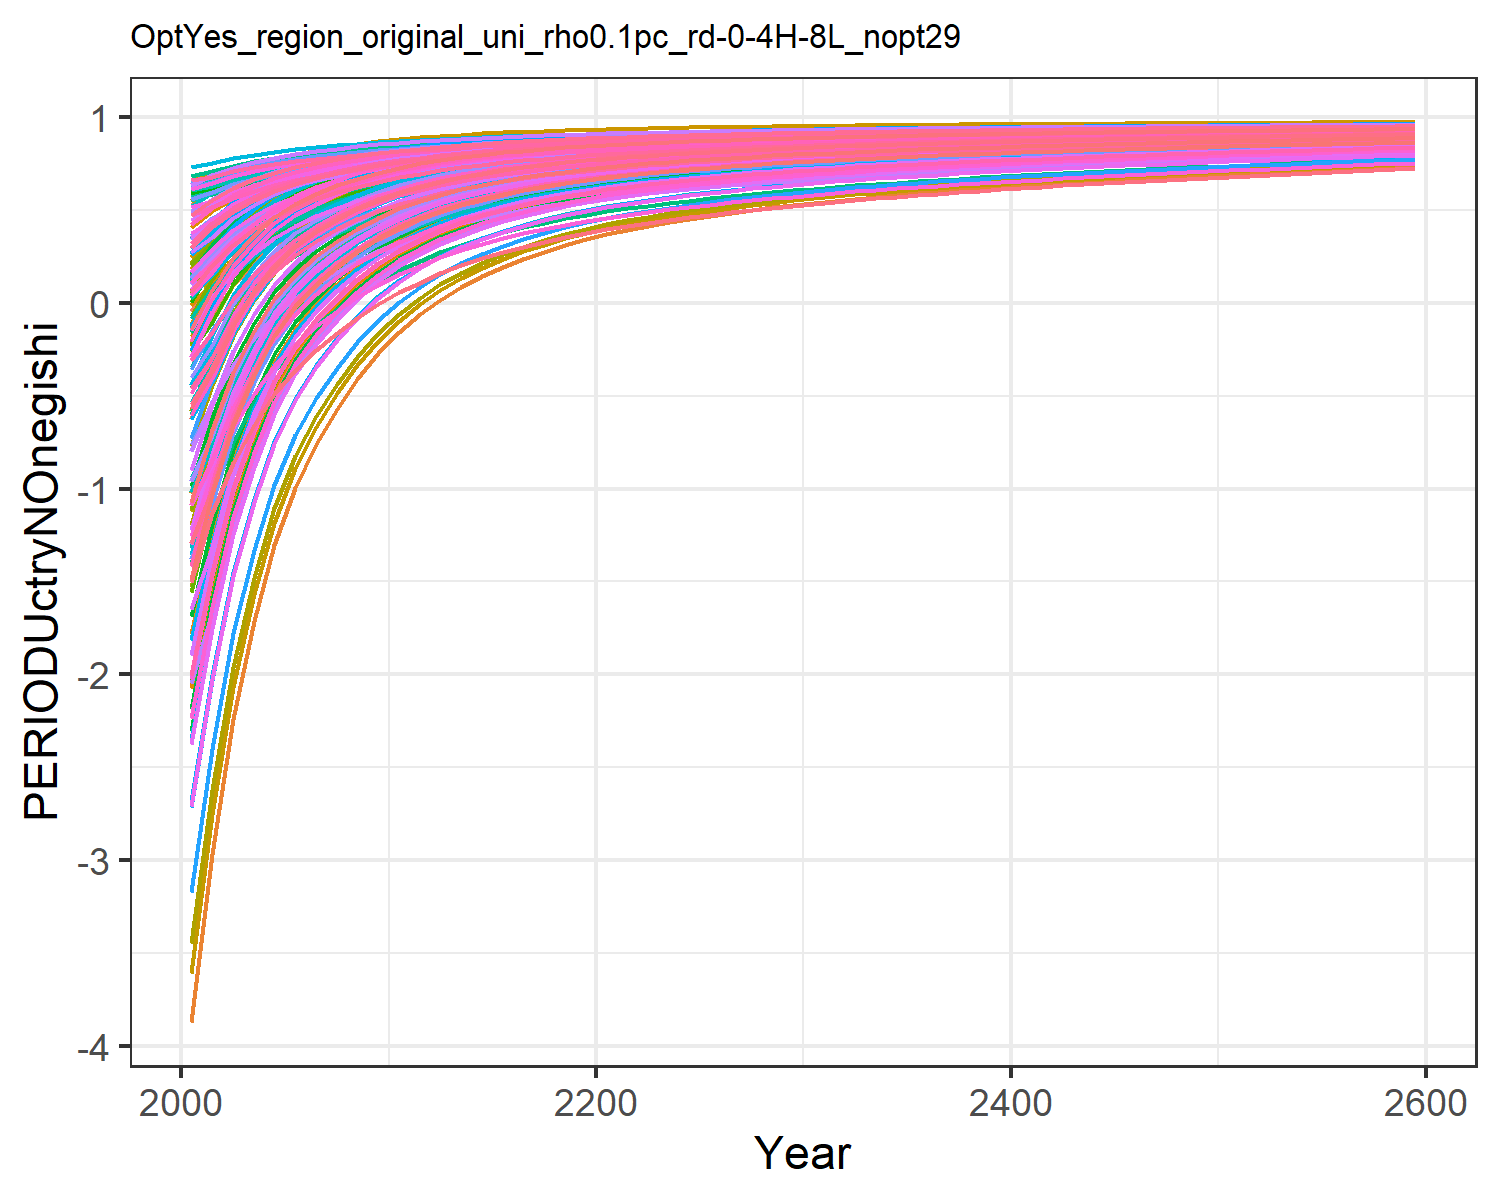

The table this chart was drawn from, first rows:
-1.8927983449656178, -0.6237056291404299, -0.04560242856733998, 0.5239057545132222, 0.2936834778693437, -0.20928471559883555, 0.6022118793093816, 0.6234176394646384, 0.10168237958624993, -3.8711406639901638, 0.6063095311513966, -1.7827421327198998, -2.073021025695289, -1.0233953453663824, 0.1793036335423146, 0.4090240248828664, 0.4238419089047091, -0.012768122942178328, 0.13792971749105953, -0.1104840848162949, -0.17869051210934828, 0.18316200428395235, 0.2471950601394507, 0.5465404302448403
-1.528, -0.3238, 0.075, 0.5938, 0.4025, -0.06917, 0.6372, 0.6514, 0.2053, -2.969, 0.6354, -1.269, -1.506, -0.77, 0.2742, 0.4958, 0.5123, 0.1044, 0.2379, 0.05987, 0.002849, 0.3086, 0.3627, 0.6033
-1.067, -0.08074, 0.2171, 0.6456, 0.4868, 0.09556, 0.6724, 0.6877, 0.3273, -2.24, 0.6733, -0.8532, -1.046, -0.4487, 0.3858, 0.56, 0.5809, 0.2423, 0.3554, 0.1919, 0.1436, 0.4059, 0.4522, 0.6752
-0.7335, 0.09422, 0.3214, 0.6844, 0.5503, 0.2166, 0.6996, 0.7154, 0.417, -1.714, 0.7022, -0.5537, -0.7156, -0.2165, 0.4678, 0.6082, 0.6325, 0.3436, 0.4418, 0.2914, 0.2496, 0.4791, 0.5196, 0.7272
-0.48, 0.2304, 0.4018, 0.7156, 0.5999, 0.3097, 0.7214, 0.7379, 0.486, -1.305, 0.7257, -0.3204, -0.4579, -0.03966, 0.5309, 0.6468, 0.6728, 0.4215, 0.5082, 0.369, 0.3323, 0.5363, 0.5722, 0.7669
-0.2857, 0.3338, 0.4679, 0.7405, 0.6393, 0.3863, 0.7398, 0.7567, 0.5428, -0.9946, 0.7453, -0.1431, -0.262, 0.0961, 0.5828, 0.6778, 0.705, 0.4856, 0.5627, 0.431, 0.3982, 0.5819, 0.6142, 0.7973
-0.1349, 0.4121, 0.5228, 0.7608, 0.6717, 0.4498, 0.7552, 0.7727, 0.5901, -0.7594, 0.762, -0.008752, -0.1136, 0.2017, 0.626, 0.703, 0.7313, 0.5389, 0.6081, 0.4818, 0.4522, 0.6193, 0.6487, 0.821
-0.01482, 0.4754, 0.5681, 0.7783, 0.6981, 0.5021, 0.7686, 0.7858, 0.629, -0.5694, 0.7758, 0.0999, 0.006513, 0.2858, 0.6615, 0.7248, 0.7529, 0.5827, 0.6453, 0.5234, 0.4962, 0.6498, 0.6769, 0.8398
0.08772, 0.5281, 0.6058, 0.7938, 0.7214, 0.5456, 0.7809, 0.798, 0.6614, -0.411, 0.7885, 0.1906, 0.1068, 0.3579, 0.6911, 0.744, 0.7719, 0.6191, 0.6763, 0.5601, 0.5351, 0.6768, 0.7018, 0.856
0.1744, 0.5743, 0.6364, 0.808, 0.7413, 0.5809, 0.7912, 0.8082, 0.6877, -0.2722, 0.7992, 0.2701, 0.1946, 0.419, 0.7151, 0.7617, 0.7883, 0.6487, 0.7014, 0.5916, 0.5684, 0.7, 0.7231, 0.8697
0.2459, 0.6127, 0.6625, 0.8207, 0.7588, 0.611, 0.8006, 0.8174, 0.7101, -0.1569, 0.8088, 0.3361, 0.2677, 0.4693, 0.7355, 0.7774, 0.8026, 0.6739, 0.7229, 0.6192, 0.5975, 0.7202, 0.7418, 0.881
0.3104, 0.6441, 0.6847, 0.8299, 0.7727, 0.6366, 0.8085, 0.8251, 0.7293, -0.06269, 0.8169, 0.3901, 0.3274, 0.5147, 0.753, 0.7889, 0.814, 0.6954, 0.7411, 0.6413, 0.6207, 0.7364, 0.7568, 0.8912
0.3605, 0.6703, 0.7059, 0.8397, 0.7868, 0.661, 0.8173, 0.8336, 0.7474, 0.01588, 0.8258, 0.4351, 0.3772, 0.5501, 0.7696, 0.8011, 0.8256, 0.7158, 0.7585, 0.6636, 0.6443, 0.7528, 0.7719, 0.8991
0.4041, 0.6928, 0.7238, 0.848, 0.7988, 0.6816, 0.8248, 0.8408, 0.7628, 0.08331, 0.8334, 0.4738, 0.4199, 0.5808, 0.7836, 0.8114, 0.8354, 0.7332, 0.7732, 0.6825, 0.6642, 0.7667, 0.7847, 0.906
0.4419, 0.7122, 0.7393, 0.8552, 0.8091, 0.6995, 0.8314, 0.8472, 0.7761, 0.1416, 0.84, 0.5072, 0.4569, 0.6074, 0.7957, 0.8203, 0.8439, 0.7481, 0.7859, 0.6989, 0.6815, 0.7787, 0.7958, 0.912
0.4749, 0.729, 0.7528, 0.8616, 0.8182, 0.715, 0.8373, 0.8529, 0.7878, 0.1922, 0.8459, 0.5362, 0.489, 0.6307, 0.8063, 0.8282, 0.8513, 0.7612, 0.797, 0.7132, 0.6967, 0.7893, 0.8056, 0.9172
0.5038, 0.7438, 0.7647, 0.8672, 0.8263, 0.7288, 0.8426, 0.858, 0.798, 0.2366, 0.8513, 0.5616, 0.5171, 0.6511, 0.8157, 0.8353, 0.8579, 0.7727, 0.8068, 0.726, 0.7102, 0.7986, 0.8143, 0.9218
0.5293, 0.7568, 0.7753, 0.8723, 0.8335, 0.741, 0.8475, 0.8626, 0.8072, 0.2757, 0.8562, 0.584, 0.5418, 0.669, 0.824, 0.8416, 0.8639, 0.783, 0.8155, 0.7375, 0.7222, 0.807, 0.822, 0.9258
0.5519, 0.7684, 0.7848, 0.877, 0.84, 0.752, 0.852, 0.8669, 0.8153, 0.3103, 0.8607, 0.6039, 0.5638, 0.6849, 0.8315, 0.8474, 0.8692, 0.7921, 0.8233, 0.7478, 0.7331, 0.8146, 0.829, 0.9294
0.5721, 0.7786, 0.7934, 0.8812, 0.8459, 0.7618, 0.8561, 0.8709, 0.8227, 0.3411, 0.8648, 0.6215, 0.5833, 0.6991, 0.8382, 0.8526, 0.874, 0.8004, 0.8303, 0.7571, 0.7429, 0.8214, 0.8353, 0.9326
0.5896, 0.7876, 0.801, 0.8849, 0.8512, 0.7707, 0.86, 0.8745, 0.8293, 0.368, 0.8686, 0.6369, 0.6003, 0.7114, 0.8442, 0.8572, 0.8783, 0.8078, 0.8366, 0.7653, 0.7517, 0.8275, 0.8409, 0.9354
0.6052, 0.7955, 0.808, 0.8883, 0.8559, 0.7787, 0.8636, 0.8779, 0.8352, 0.3918, 0.8722, 0.6505, 0.6154, 0.7224, 0.8496, 0.8614, 0.8822, 0.8145, 0.8423, 0.7728, 0.7595, 0.833, 0.846, 0.9378
0.6196, 0.8025, 0.8143, 0.8915, 0.8603, 0.786, 0.867, 0.8811, 0.8407, 0.4129, 0.8755, 0.6626, 0.6288, 0.7325, 0.8546, 0.8654, 0.8858, 0.8207, 0.8475, 0.7798, 0.7669, 0.8381, 0.8507, 0.9401
0.6329, 0.8091, 0.8202, 0.8945, 0.8644, 0.7928, 0.8702, 0.8841, 0.8458, 0.4328, 0.8787, 0.674, 0.6414, 0.7418, 0.8592, 0.8691, 0.8892, 0.8264, 0.8524, 0.7863, 0.7738, 0.8429, 0.8551, 0.9422
0.6451, 0.8153, 0.8257, 0.8973, 0.8683, 0.7991, 0.8732, 0.8869, 0.8505, 0.4513, 0.8816, 0.6846, 0.6531, 0.7503, 0.8635, 0.8726, 0.8923, 0.8316, 0.8568, 0.7924, 0.7802, 0.8473, 0.8592, 0.9441
0.6566, 0.821, 0.8308, 0.9, 0.872, 0.805, 0.8761, 0.8896, 0.8549, 0.4687, 0.8845, 0.6945, 0.6641, 0.7585, 0.8675, 0.876, 0.8954, 0.8366, 0.8611, 0.7982, 0.7864, 0.8516, 0.8632, 0.9459
0.6672, 0.8264, 0.8355, 0.9026, 0.8754, 0.8105, 0.8789, 0.8922, 0.8589, 0.4847, 0.8872, 0.7037, 0.6742, 0.7659, 0.8712, 0.8792, 0.8982, 0.8412, 0.8649, 0.8036, 0.7921, 0.8556, 0.8669, 0.9476
0.6769, 0.8313, 0.8399, 0.905, 0.8786, 0.8155, 0.8815, 0.8946, 0.8627, 0.4995, 0.8897, 0.7122, 0.6836, 0.7727, 0.8747, 0.8821, 0.9008, 0.8454, 0.8686, 0.8087, 0.7974, 0.8593, 0.8703, 0.9491
0.6859, 0.8359, 0.844, 0.9072, 0.8816, 0.8203, 0.8839, 0.8969, 0.8662, 0.5133, 0.8921, 0.7201, 0.6923, 0.779, 0.8779, 0.8849, 0.9032, 0.8494, 0.8719, 0.8134, 0.8024, 0.8628, 0.8735, 0.9506
0.6942, 0.8401, 0.8479, 0.9093, 0.8844, 0.8247, 0.8863, 0.8991, 0.8696, 0.5261, 0.8944, 0.7274, 0.7004, 0.7848, 0.8809, 0.8875, 0.9055, 0.8531, 0.8751, 0.8178, 0.8071, 0.866, 0.8765, 0.9519
0.7021, 0.8442, 0.8516, 0.9113, 0.8871, 0.829, 0.8886, 0.9012, 0.8727, 0.5383, 0.8966, 0.7343, 0.7081, 0.7903, 0.8838, 0.8901, 0.9077, 0.8567, 0.8782, 0.8221, 0.8116, 0.8692, 0.8794, 0.9531
0.7096, 0.848, 0.8551, 0.9133, 0.8897, 0.8331, 0.8908, 0.9033, 0.8758, 0.5499, 0.8988, 0.7409, 0.7154, 0.7956, 0.8866, 0.8925, 0.9099, 0.8601, 0.8811, 0.8262, 0.816, 0.8722, 0.8822, 0.9543
0.7165, 0.8516, 0.8584, 0.9151, 0.8921, 0.8369, 0.8929, 0.9053, 0.8786, 0.5606, 0.9008, 0.7471, 0.7223, 0.8005, 0.8892, 0.8948, 0.9119, 0.8633, 0.8838, 0.83, 0.82, 0.875, 0.8848, 0.9554
0.7231, 0.8549, 0.8615, 0.9168, 0.8944, 0.8405, 0.8949, 0.9071, 0.8813, 0.5708, 0.9027, 0.7529, 0.7287, 0.805, 0.8916, 0.8969, 0.9137, 0.8663, 0.8863, 0.8337, 0.8239, 0.8777, 0.8872, 0.9564
0.7293, 0.8581, 0.8645, 0.9185, 0.8966, 0.8439, 0.8969, 0.9089, 0.8838, 0.5804, 0.9046, 0.7584, 0.7347, 0.8094, 0.894, 0.899, 0.9155, 0.8692, 0.8888, 0.8371, 0.8276, 0.8802, 0.8896, 0.9574
0.7352, 0.8611, 0.8673, 0.9201, 0.8987, 0.8472, 0.8988, 0.9106, 0.8863, 0.5895, 0.9064, 0.7636, 0.7405, 0.8135, 0.8962, 0.901, 0.9173, 0.8719, 0.8911, 0.8405, 0.8311, 0.8827, 0.8918, 0.9583
0.7408, 0.864, 0.87, 0.9217, 0.9008, 0.8503, 0.9006, 0.9123, 0.8886, 0.5981, 0.9082, 0.7685, 0.746, 0.8174, 0.8983, 0.9029, 0.9189, 0.8746, 0.8933, 0.8436, 0.8344, 0.885, 0.894, 0.9592
0.7462, 0.8668, 0.8726, 0.9232, 0.9027, 0.8533, 0.9023, 0.9139, 0.8908, 0.6064, 0.9098, 0.7732, 0.7512, 0.8212, 0.9003, 0.9048, 0.9205, 0.8771, 0.8955, 0.8467, 0.8377, 0.8872, 0.8961, 0.9601
0.7513, 0.8694, 0.8751, 0.9246, 0.9046, 0.8562, 0.904, 0.9155, 0.893, 0.6144, 0.9115, 0.7778, 0.7562, 0.8248, 0.9023, 0.9066, 0.922, 0.8795, 0.8975, 0.8497, 0.8408, 0.8894, 0.8981, 0.9609
0.7562, 0.8719, 0.8775, 0.926, 0.9064, 0.859, 0.9057, 0.917, 0.895, 0.622, 0.9131, 0.7821, 0.7611, 0.8282, 0.9042, 0.9083, 0.9235, 0.8818, 0.8995, 0.8525, 0.8438, 0.8915, 0.9, 0.9616
0.761, 0.8744, 0.8798, 0.9273, 0.9081, 0.8617, 0.9073, 0.9185, 0.897, 0.6293, 0.9146, 0.7863, 0.7657, 0.8315, 0.906, 0.91, 0.9249, 0.8841, 0.9014, 0.8553, 0.8468, 0.8935, 0.9019, 0.9624
0.7656, 0.8767, 0.8821, 0.9287, 0.9098, 0.8643, 0.9089, 0.9199, 0.899, 0.6364, 0.9161, 0.7904, 0.7702, 0.8347, 0.9078, 0.9116, 0.9263, 0.8862, 0.9033, 0.858, 0.8496, 0.8955, 0.9037, 0.9631
0.77, 0.879, 0.8843, 0.9299, 0.9115, 0.8668, 0.9104, 0.9213, 0.9009, 0.6433, 0.9176, 0.7943, 0.7745, 0.8378, 0.9095, 0.9132, 0.9277, 0.8884, 0.9051, 0.8606, 0.8523, 0.8974, 0.9055, 0.9638
0.7743, 0.8812, 0.8864, 0.9312, 0.9131, 0.8692, 0.9119, 0.9227, 0.9027, 0.6499, 0.919, 0.7981, 0.7787, 0.8408, 0.9112, 0.9147, 0.929, 0.8904, 0.9068, 0.8631, 0.855, 0.8993, 0.9072, 0.9645
0.7784, 0.8833, 0.8884, 0.9324, 0.9147, 0.8716, 0.9134, 0.924, 0.9044, 0.6563, 0.9204, 0.8017, 0.7828, 0.8437, 0.9128, 0.9162, 0.9303, 0.8924, 0.9085, 0.8655, 0.8576, 0.9011, 0.9088, 0.9651
0.7824, 0.8854, 0.8904, 0.9336, 0.9162, 0.8739, 0.9148, 0.9253, 0.9062, 0.6625, 0.9218, 0.8053, 0.7867, 0.8465, 0.9143, 0.9177, 0.9315, 0.8943, 0.9101, 0.8679, 0.8602, 0.9028, 0.9105, 0.9658
0.7863, 0.8874, 0.8924, 0.9347, 0.9176, 0.8761, 0.9162, 0.9266, 0.9078, 0.6686, 0.9231, 0.8088, 0.7905, 0.8492, 0.9159, 0.9191, 0.9327, 0.8962, 0.9117, 0.8703, 0.8626, 0.9045, 0.912, 0.9664
0.7901, 0.8893, 0.8943, 0.9358, 0.9191, 0.8783, 0.9176, 0.9278, 0.9095, 0.6745, 0.9244, 0.8121, 0.7942, 0.8519, 0.9174, 0.9205, 0.9339, 0.898, 0.9133, 0.8725, 0.865, 0.9062, 0.9136, 0.967
0.7938, 0.8912, 0.8961, 0.9369, 0.9205, 0.8805, 0.919, 0.9291, 0.9111, 0.6802, 0.9257, 0.8154, 0.7979, 0.8545, 0.9188, 0.9219, 0.935, 0.8998, 0.9148, 0.8748, 0.8674, 0.9078, 0.9151, 0.9676
0.7974, 0.8931, 0.8979, 0.938, 0.9219, 0.8826, 0.9203, 0.9303, 0.9126, 0.6858, 0.927, 0.8186, 0.8014, 0.857, 0.9202, 0.9232, 0.9362, 0.9016, 0.9163, 0.8769, 0.8697, 0.9094, 0.9166, 0.9681
0.801, 0.8949, 0.8997, 0.9391, 0.9232, 0.8846, 0.9216, 0.9314, 0.9141, 0.6912, 0.9282, 0.8217, 0.8048, 0.8595, 0.9216, 0.9245, 0.9373, 0.9033, 0.9178, 0.879, 0.8719, 0.911, 0.918, 0.9687
0.8044, 0.8967, 0.9014, 0.9401, 0.9245, 0.8866, 0.9228, 0.9326, 0.9156, 0.6965, 0.9294, 0.8247, 0.8082, 0.8618, 0.9229, 0.9258, 0.9383, 0.905, 0.9192, 0.8811, 0.8741, 0.9125, 0.9194, 0.9692
0.8077, 0.8984, 0.9031, 0.9411, 0.9258, 0.8885, 0.9241, 0.9337, 0.917, 0.7017, 0.9306, 0.8277, 0.8115, 0.8642, 0.9243, 0.9271, 0.9394, 0.9066, 0.9206, 0.8831, 0.8763, 0.914, 0.9208, 0.9697
0.811, 0.9001, 0.9047, 0.9421, 0.9271, 0.8904, 0.9253, 0.9348, 0.9185, 0.7068, 0.9317, 0.8306, 0.8147, 0.8665, 0.9256, 0.9283, 0.9404, 0.9082, 0.9219, 0.8851, 0.8784, 0.9154, 0.9221, 0.9703
0.8142, 0.9017, 0.9063, 0.943, 0.9283, 0.8923, 0.9265, 0.9359, 0.9198, 0.7118, 0.9328, 0.8334, 0.8178, 0.8687, 0.9268, 0.9295, 0.9414, 0.9097, 0.9232, 0.8871, 0.8804, 0.9169, 0.9234, 0.9708
0.8174, 0.9033, 0.9079, 0.944, 0.9295, 0.8941, 0.9277, 0.9369, 0.9212, 0.7166, 0.934, 0.8362, 0.8209, 0.8709, 0.9281, 0.9307, 0.9424, 0.9113, 0.9245, 0.889, 0.8824, 0.9183, 0.9247, 0.9713
0.8204, 0.9049, 0.9095, 0.9449, 0.9307, 0.8959, 0.9288, 0.938, 0.9225, 0.7214, 0.9351, 0.8389, 0.8239, 0.873, 0.9293, 0.9318, 0.9434, 0.9128, 0.9258, 0.8909, 0.8844, 0.9196, 0.926, 0.9717
0.8234, 0.9065, 0.911, 0.9458, 0.9319, 0.8976, 0.93, 0.939, 0.9238, 0.726, 0.9361, 0.8416, 0.8268, 0.8751, 0.9305, 0.9329, 0.9443, 0.9142, 0.9271, 0.8927, 0.8864, 0.921, 0.9272, 0.9722
0.8264, 0.908, 0.9125, 0.9467, 0.933, 0.8994, 0.9311, 0.94, 0.9251, 0.7306, 0.9372, 0.8442, 0.8297, 0.8772, 0.9316, 0.9341, 0.9453, 0.9157, 0.9283, 0.8945, 0.8883, 0.9223, 0.9285, 0.9727
0.8264, 0.908, 0.9125, 0.9467, 0.933, 0.8994, 0.9311, 0.94, 0.9251, 0.7306, 0.9372, 0.8442, 0.8297, 0.8772, 0.9316, 0.9341, 0.9453, 0.9157, 0.9283, 0.8945, 0.8883, 0.9223, 0.9285, 0.9727
